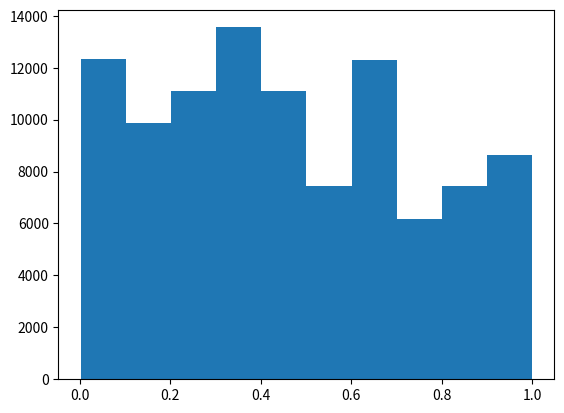

Write the Python code that produced this figure. (Note: this script raises an exception after producing the figure.)
import numpy as np
import matplotlib.pyplot as plot
import sys

class GCL:

    def __init__(self, a = 1013904223, c = 1664525, m = np.power(2, 32), x0 = 1013904223):
        self.a = a
        self.c = c
        self.m = m
        self.x0 = x0
        self.xActual = x0

    def generar(self):
        self.xActual = (self.a*self.xActual + self.c) % self.m
        return self.xActual

def main():
    print("TP 1 - Ejercicio 1")
    padrones = np.array([84623, 95042, 95099, 95512])
    promedioPadrones = np.average(padrones)

    generador = GCL(x0 = int(promedioPadrones))
    print("a) un Generador Congruencial Lineal de módulo 2^32, multiplicador 1013904223, incremento de 1664525 y semilla {0}".format(int(promedioPadrones)))
    for i in range(0, 10):
        print("{0} - {1}".format(i, generador.generar()))

    generador = GCL(x0 = promedioPadrones, c = 0.1664525, m = 1)
    print("b) para que devuelva números entre 0 y 1 utilizo módulo 1, multiplicador 1013904223, incremento de 0.1664525 y semilla {0}".format(promedioPadrones))
    print("c) Genero 100000 valores con los parámetros de b y los grafico en un histograma")
    x = np.array([])
    for i in range(0, 100000):
        x = np.append(x, generador.generar())

    plot.hist(x)
    plot.savefig(sys.path[0] + "/E01-histograma.png")
    print("El histograma se guardó en {0}/E01-histograma.png".format(sys.path[0]))

if __name__ == "__main__":
    main()